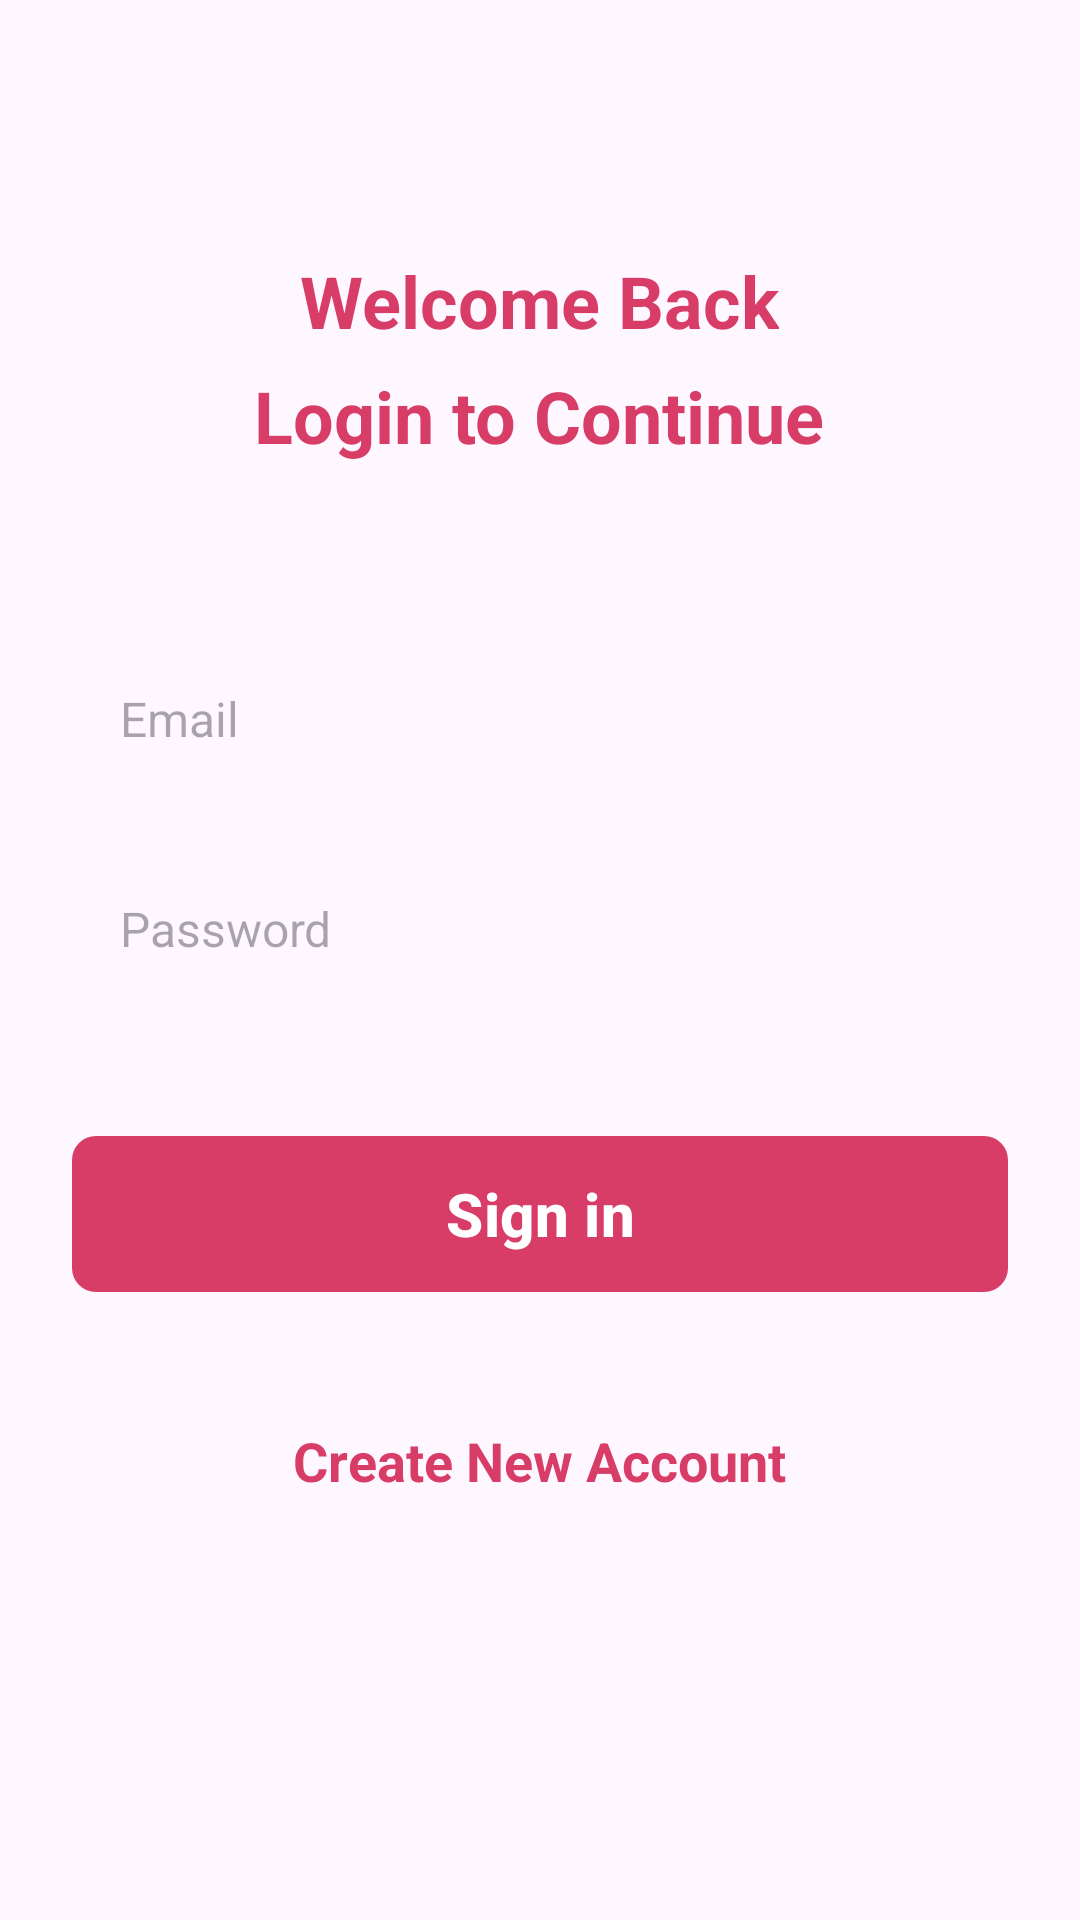

Write the Android layout XML for this screen, with the resource values it uses.
<!-- AndroidManifest.xml: application theme Theme.Lab4_Login -->
<!-- res/layout/activity_sign_in.xml -->
<?xml version="1.0" encoding="utf-8"?>
<ScrollView xmlns:android="http://schemas.android.com/apk/res/android"
    xmlns:app="http://schemas.android.com/apk/res-auto"
    xmlns:tools="http://schemas.android.com/tools"
    android:id="@+id/main"
    android:layout_width="match_parent"
    android:layout_height="match_parent"
    android:clipToPadding="false"
    android:overScrollMode="never"
    android:padding="24dp"
    android:scrollbars="none"
    tools:context=".activites.SignInActivity">

    <LinearLayout
        android:layout_width="match_parent"
        android:layout_height="wrap_content"
        android:gravity="center_horizontal"
        android:orientation="vertical">

        <TextView
            android:layout_width="wrap_content"
            android:layout_height="wrap_content"
            android:layout_marginTop="60dp"
            android:text="@string/welcome_back"
            android:textColor="@color/primary"
            android:textSize="24sp"
            android:textStyle="bold"/>

        <TextView
            android:layout_width="wrap_content"
            android:layout_height="wrap_content"
            android:layout_marginTop="6dp"
            android:text="@string/log_in_to_continue"
            android:textColor="@color/primary"
            android:textSize="24sp"
            android:textStyle="bold"/>
        <EditText
            android:id="@+id/inputEmail"
            android:layout_width="match_parent"
            android:layout_height="50dp"
            android:layout_marginTop="60dp"
            android:hint="@string/email"
            android:background="@drawable/background_input"
            android:imeOptions="actionNext"
            android:importantForAutofill="no"
            android:inputType="textEmailAddress"
            android:paddingStart="16dp"
            android:paddingEnd="16dp"
            android:textColor="@color/primaryText"
            android:textSize="16sp"/>

        <EditText
            android:id="@+id/inputPassword"
            android:layout_width="match_parent"
            android:layout_height="50dp"
            android:layout_marginTop="20dp"
            android:hint="@string/password"
            android:background="@drawable/background_input"
            android:imeOptions="actionNext"
            android:importantForAutofill="no"
            android:inputType="textPassword"
            android:paddingStart="16dp"
            android:paddingEnd="16dp"
            android:textColor="@color/primaryText"
            android:textSize="16sp"/>

        <FrameLayout
            android:layout_width="match_parent"
            android:layout_height="wrap_content"
            android:layout_marginTop="20dp"
            android:animateLayoutChanges="true">

        <com.google.android.material.button.MaterialButton
            android:id="@+id/buttonSignIn"
            android:layout_width="match_parent"
            android:layout_height="60dp"
            android:layout_marginTop="20dp"
            android:text="@string/sign_in"
            android:textColor="@color/white"
            android:textSize="20sp"
            android:textStyle="bold"
            app:cornerRadius="8sp" />

            <ProgressBar
                android:id="@+id/progressBar"
                android:layout_width="25dp"
                android:layout_height="25dp"
                android:layout_gravity="center"
                android:visibility="invisible"/>

        </FrameLayout>

        <TextView
            android:id="@+id/textCreateNewAccount"
            android:layout_width="wrap_content"
            android:layout_height="wrap_content"
            android:layout_marginTop="40dp"
            android:text="@string/create_new_account"
            android:textColor="@color/primary"
            android:textSize="18sp"
            android:textStyle="bold"/>


    </LinearLayout>






</ScrollView>
<!-- resources referenced by this layout -->
<resources>
  <color name="primary">#FFD83D68</color>
  <color name="primaryText">#212121</color>
  <color name="white">#FFFFFFFF</color>
  <string name="create_new_account">Create New Account</string>
  <string name="email">Email</string>
  <string name="log_in_to_continue">Login to Continue</string>
  <string name="password">Password</string>
  <string name="sign_in">Sign in</string>
  <string name="welcome_back">Welcome Back</string>
  <style name="Theme.Lab4_Login" parent="Base.Theme.Lab4_Login" />
  <style name="Base.Theme.Lab4_Login" parent="Theme.Material3.DayNight.NoActionBar">
          
          <item name="colorPrimary">@color/primary</item>
          <item name="android:statusBarColor">@color/primary</item>
          
      </style>
</resources>
